Image classification data set "bt4222_project" (TarciusW/bt4222_project on GitHub). Class labels (2): hostile images, non-hostile images.

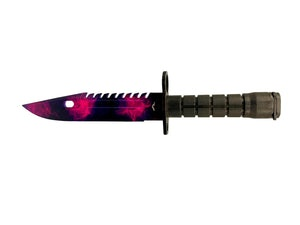
Label: hostile images

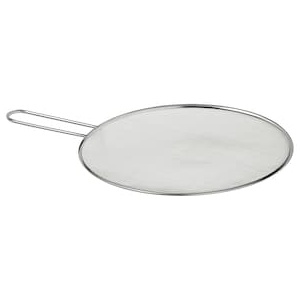
Label: non-hostile images

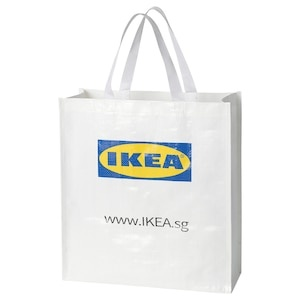
Label: non-hostile images

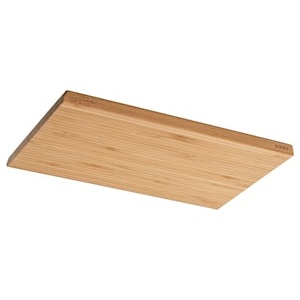
Label: non-hostile images

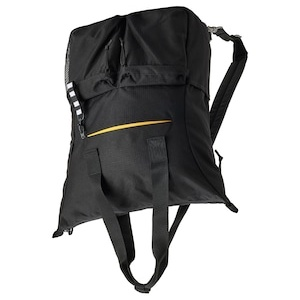
Label: non-hostile images

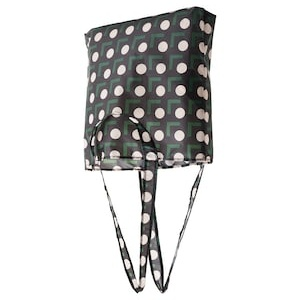
Label: non-hostile images
